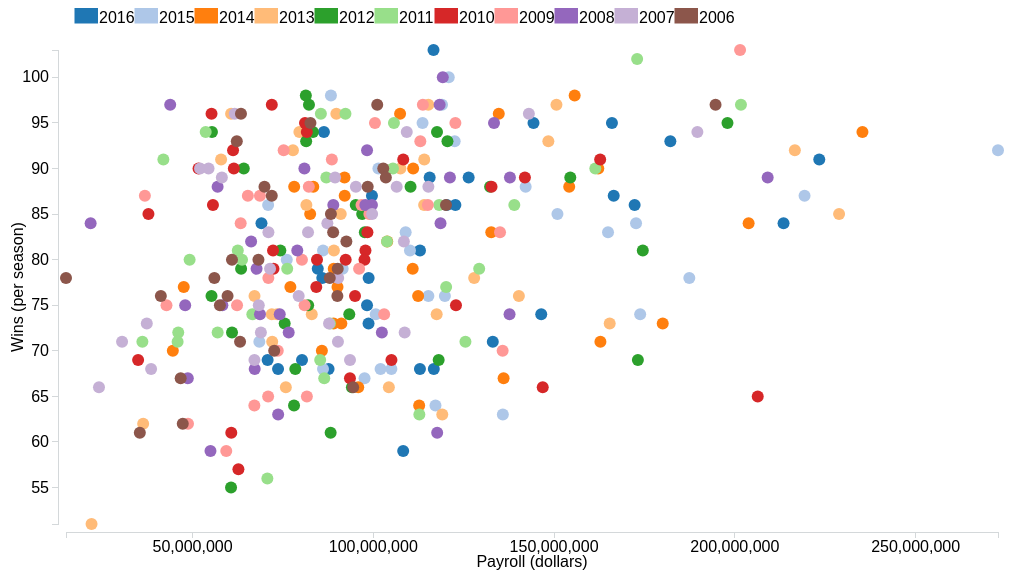
D3 v3 page, settled after 480 driven frames (8 s of simulated time); the page loaded 1 data file(s).


			var radius = 6;
		
			var margin = {top: 10, right: 10, bottom: 50, left: 50},
				//height = parseInt(window.getComputedStyle(document.getElementById("data_viz")).height) - margin.top - margin.bottom,
				height = 550 - margin.top - margin.bottom
				width =  parseInt(window.getComputedStyle(document.getElementById("data_viz")).width)  - margin.left - margin.right;
			
		    var x_scale = d3.scale.linear().range([radius+2, width-radius-2]),
				x_axis = d3.svg.axis().scale(x_scale).orient("bottom").ticks(5),
			    y_scale = d3.scale.linear().range([height-radius-2, radius+2]),
				y_axis = d3.svg.axis().scale(y_scale).orient("left");
				
			var svg = d3.select("#data_viz_svg")
			            .attr("height", height + margin.top + margin.bottom)
			            .attr("width", width + margin.left + margin.right)
						.append("g").attr("transform", "translate(" + margin.left + "," + margin.top + ")");
						
			var legend_svg = d3.select("#legend_svg")
			                   .attr("width", width + margin.left + margin.right)
							   .attr("height", 20)
							   .append("g").attr("transform", "translate(" + margin.left + ",0)");

			var tooltip = d3.select("body").append("div")
						    .attr("class", "tooltip")
						    .style("opacity", 0);
							
			var voronoi = d3.geom.voronoi()
	                        .x(function(d) { return x_scale(d.payroll); })
	                        .y(function(d) { return y_scale(d.wins); })
	                        .clipExtent([[0, 0], [width, height]]);
							
			var color = d3.scale.category20();
			
			var legend_width = 30;
			var legend_height = 15;
			var legend_spacing = 10;
			
			var transition_duration = 750;
		
			d3.csv('./data/payroll.csv',
				function(error, dataset)
				{
					console.log(error);
				
					// cast to an integer
					dataset.forEach(function(d) {
						d.payroll = +d.payroll;
						d.year = +d.year;
						d.wins = +d.wins;
					});
					
					x_scale.domain([ d3.min(dataset, function (d) { return d.payroll; }), 
							         d3.max(dataset, function (d) { return d.payroll; })]);	

					y_scale.domain([ d3.min(dataset, function (d) { return d.wins; }), 
								     d3.max(dataset, function (d) { return d.wins; })]);
					
					svg.append("g")
					     .attr("class", "axis axis--x")
					     .attr("transform", "translate(0," + height + ")")
						 .call(x_axis)
						 .append("text")
						 .attr("class", "axis-title")
						 .style("text-anchor", "middle")
						 .attr("x", width/2)
						 .attr("y", 35)
						 .text("Payroll (dollars)");

					svg.append("g")
					     .attr("class", "axis axis--x")
						 .call(y_axis)
						 .append("text")
						 .attr("class", "axis-title")
						 .attr("transform", "rotate(-90)")
                         .attr("y", -35)
					     .style("text-anchor", "middle")
						 .attr("x", -height/2)
						 .text("Wins (per season)");
								
			        svg.selectAll('circle')
					   .data(dataset)
					   .enter()
					   .append('circle')
					   .attr('r', function(d) { return radius; })
					   .attr('cx', function(d) { return x_scale(d.payroll); })
					   .attr('cy', function(d) { return y_scale(d.wins); })
					   .attr('id','viz_circle')
					   .attr('team_name', function(d) { return d.team; })
					   .style("fill", function(d) { return color(d.year); });
					   
					var legend = legend_svg.append("g")
										   .selectAll("g")
										   .data(color.domain())
										   .enter()
										   .append('g')
										   .attr('class', 'legend')
										   .attr('transform', function(d, i)
															  {
																 var x = (i * legend_width * 2) + 7;
																 return 'translate(' + x + ', 0)';
															  });  
	
					legend.append('rect')
						  .attr('width', legend_width*0.75)
						  .attr('height', legend_height)
						  .attr('x', legend_spacing)
                          .style('fill', color)
                          .style('stroke', color);

			        legend.append('text')
                          .attr('x', legend_width*0.8 + legend_spacing)
                          .attr('y', legend_height)
                          .text(function(d) { return d; });
					   
						  
					svg.selectAll("path")
					   .data(voronoi(dataset)) //Use vononoi() with your dataset inside
					   .enter()
					   .append("path")
	                   .attr("d", function(d, i) { return "M" + d.join("L") + "Z"; })
	                   .datum(function(d, i) { return d.point; })
					   .style("stroke-opacity", 0.5)
	                   .style("fill", "none")
	                   .style("pointer-events", "all")
					   .on("mouseover", function(d) {	
					   
							tooltip.transition()
								   .duration(transition_duration)
							       .style("opacity", .9);
				            
							tooltip.html( "<b> <center> Team: </b>"+ d.team + "</center>" )
                                   .style("left", (d3.event.pageX + 5) + "px")
                                   .style("top", (d3.event.pageY - 28) + "px");
							
							var coords = d3.mouse(this);
								
							svg.selectAll("#tooltip_line")
							   .data(dataset)
							   .enter()
							   .append('line')
							   .style("opacity",0)
							   .filter(function(line_d){ return line_d.team.valueOf() == d.team.valueOf();})
							   .attr('x1', (coords[0] + 15) + "px")
							   .attr('x2', function(d) { return x_scale(d.payroll); })
							   .attr('y1', (coords[1] - 5) + "px")
							   .attr('y2', function(d) { return y_scale(d.wins); })
							   .attr('id', 'tooltip_line')
							   .attr('stroke', 'gray')
							   .attr('stroke-width', "1")
							   .transition()
							   .duration(transition_duration)
							   .style("opacity", 0.9);
							   
							 svg.selectAll("#viz_circle")
							     .each( function(circle_d, i) {
                                     if( circle_d.team.valueOf() == d.team.valueOf() ) 
									 {
										d3.select(this).transition()
													   .duration(transition_duration)
													   .attr("r", radius*2.0)
										               .style("opacity", 1.0);
									 }
									 else
									 {
										d3.select(this).transition()
													   .duration(transition_duration)
													   .style("opacity", 0.3)
										               .attr("r", radius);
									 }
								 })
						})		 
					   .on("mousemove", function(d) {
							var coords = d3.mouse(this);
							
							tooltip.html( "<b> Team Name: </b>"+ d.team )
                                   .style("left", (d3.event.pageX + 5) + "px")
                                   .style("top", (d3.event.pageY - 28) + "px");
							
							svg.selectAll("#tooltip_line")
							   .attr('x1', (coords[0] + 5) + "px")
							   .attr('y1', (coords[1] - 28) + "px")

					   })
					   .on("mouseout", function(d) {
					   
                            tooltip.transition()
								   .duration(transition_duration)
								   .style("opacity", 0);
								   
						    svg.selectAll("#tooltip_line")
                               .remove();
							   
							svg.selectAll("#viz_circle")
							  .each( function(circle_d, i) {
									d3.select(this).transition()
								                   .duration(transition_duration)
									               .attr("r", radius)
									               .style("opacity", 1.0);
							  });			   
                       });		
				}	
			);
		

### data: data/payroll.csv
year, team, payroll, wins, playoff_wins, ws_wins, location
2016, Diamondbacks, 70762833, 69, , , Arizona
2016, Braves, 87622648, 68, , , Atlanta
2016, Orioles, 115587632, 89, , , Baltimore
2016, Red Sox, 182161414, 93, , , Boston
2016, Cubs, 116654522, 103, , , Chicago
2016, White Sox, 98712867, 78, , , Chicago
2016, Reds, 116732284, 68, , , Cincinnati
2016, Indians, 86339067, 94, , , Cleveland
2016, Rockies, 98261171, 75, , , Colorado
2016, Tigers, 172282250, 86, , , Detroit
2016, Astros, 69064200, 84, , , Houston
2016, Royals, 112914525, 81, , , Kansas City
2016, Angels, 146449583, 74, , , Los Angeles
2016, Dodgers, 223352402, 91, , , Los Angeles
2016, Marlins, 84637500, 79, , , Miami
2016, Brewers, 98683035, 73, , , Milwaukee
2016, Twins, 108262000, 59, , , Minnesota
2016, Yankees, 213472857, 84, , , New York
2016, Mets, 99626453, 87, , , New York
2016, Athletics, 80279166, 69, , , Oakland
2016, Phillies, 133048000, 71, , , Philadelphia
2016, Pirates, 85885832, 78, , , Pittsburgh
2016, Padres, 112895700, 68, , , San Diego
2016, Giants, 166495942, 87, , , San Francisco
2016, Mariners, 122706842, 86, , , Seattle
2016, Cardinals, 120301957, 86, , , St. Louis
2016, Devil Rays, 73649584, 68, , , Tampa Bay
2016, Rangers, 144307373, 95, , , Texas
2016, Blue Jays, 126369628, 89, , , Toronto
2016, Nationals, 166010977, 95, , , Washington
2015, Diamondbacks, 91518833, 79, , , Arizona
2015, Yankees, 219282196, 87, , , New York
2015, Red Sox, 187407202, 78, , , Boston
2015, Tigers, 173813750, 74, , , Detroit
2015, Braves, 97578565, 67, , , Atlanta
2015, Cubs, 119006885, 97, , , Chicago
2015, Reds, 117197072, 64, , , Cincinnati
2015, Rockies, 102006130, 68, , , Colorado
2015, Astros, 70910100, 86, , , Houston
2015, Blue Jays, 122506600, 93, , , Toronto
2015, Angels, 150933083, 85, , , Los Angeles
2015, Dodgers, 272789040, 92, , , Los Angeles
2015, Marlins, 68479000, 71, , , Miami
2015, Brewers, 105002536, 68, , , Milwaukee
2015, White Sox, 115238678, 76, , , Chicago
2015, Royals, 113618650, 95, , , Kansas City
2015, Orioles, 110146097, 81, , , Baltimore
2015, Twins, 108945000, 83, , , Minnesota
2015, Mets, 101409244, 90, , , New York
2015, Athletics, 86086667, 68, , , Oakland
2015, Phillies, 135827500, 63, , , Philadelphia
2015, Pirates, 88278500, 98, , , Pittsburgh
2015, Padres, 100675896, 74, , , San Diego
2015, Giants, 172672111, 84, , , San Francisco
2015, Mariners, 119798060, 76, , , Seattle
2015, Indians, 86091175, 81, , , Cleveland
2015, Cardinals, 120869458, 100, , , St. Louis
2015, Devil Rays, 76061707, 80, , , Tampa Bay
2015, Rangers, 142140873, 88, , , Texas
2015, Nationals, 164920505, 83, , , Washington
... 270 more rows